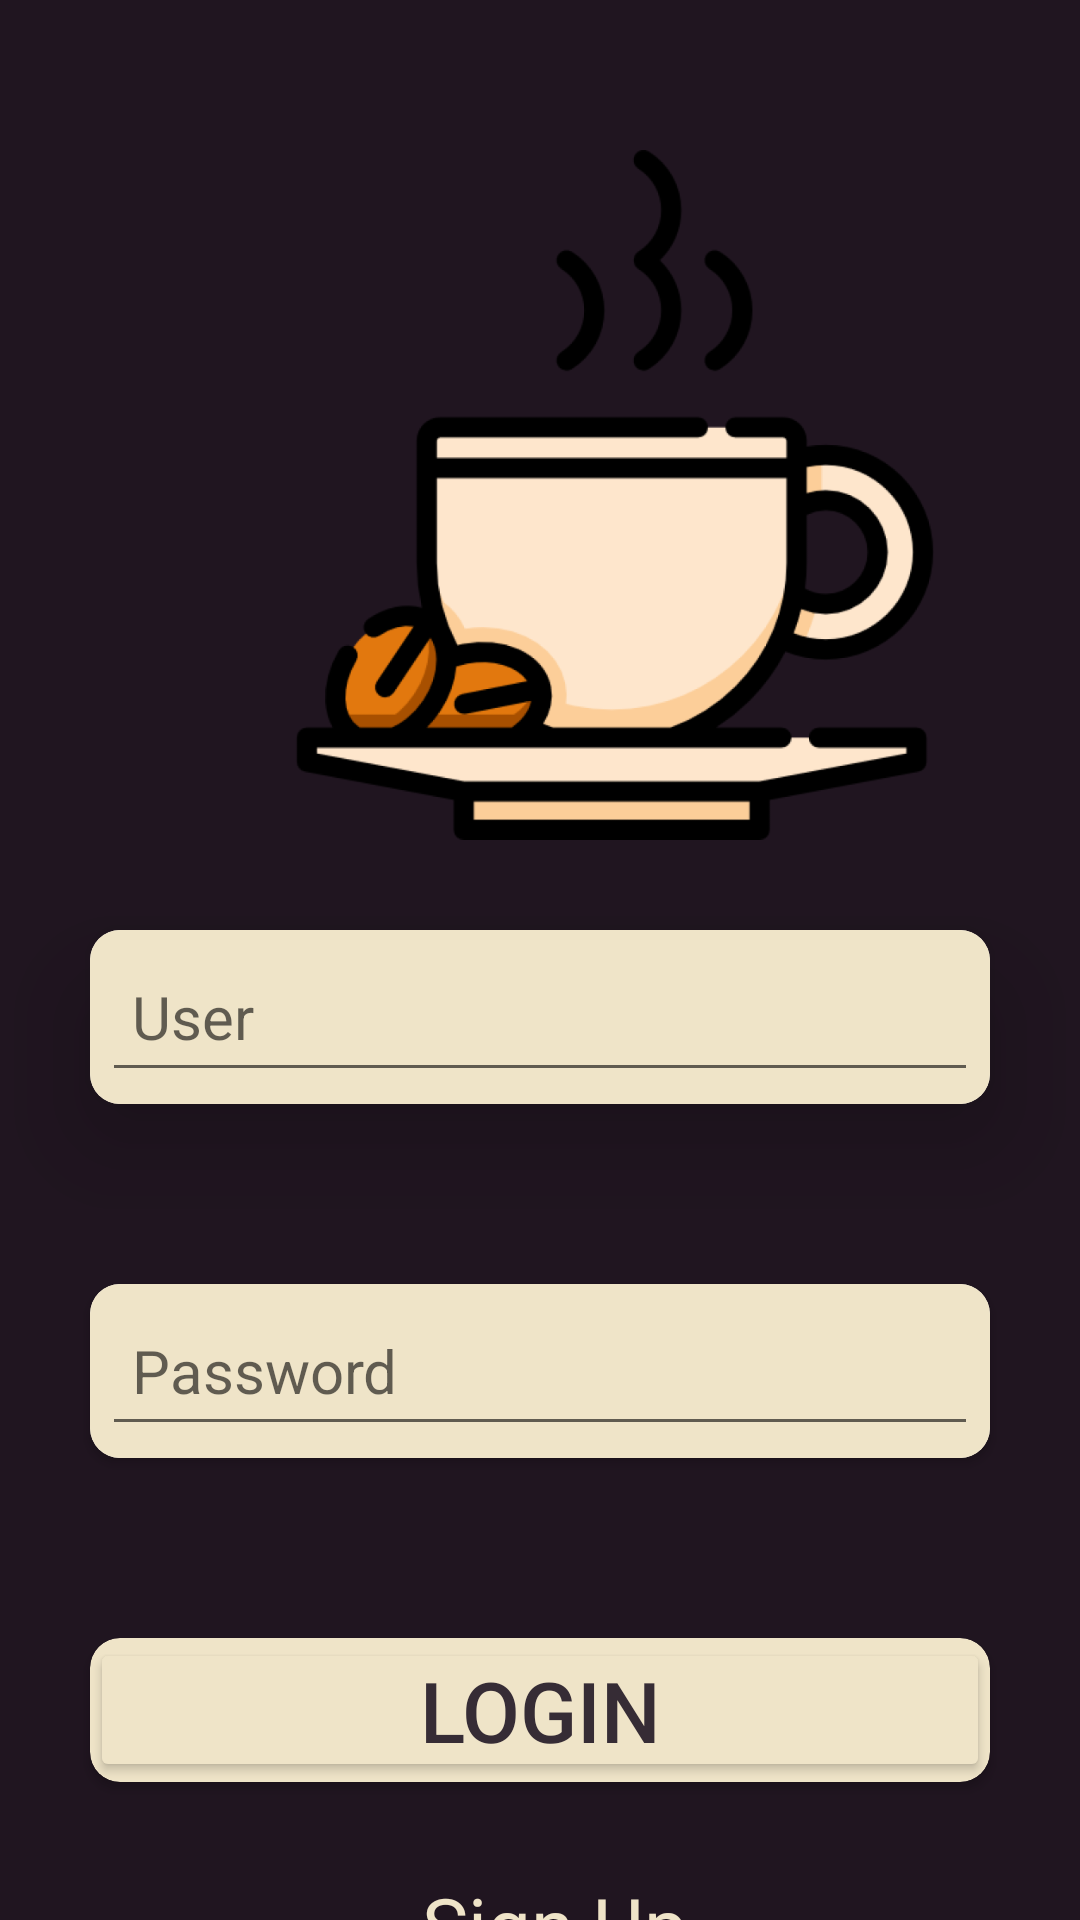

Layout XML and referenced resources for this Android screen:
<!-- AndroidManifest.xml: application theme Theme.GoCoffee -->
<!-- res/layout/activity_login_new_user.xml -->
<?xml version="1.0" encoding="utf-8"?>
<LinearLayout xmlns:android="http://schemas.android.com/apk/res/android"
    xmlns:app="http://schemas.android.com/apk/res-auto"
    xmlns:tools="http://schemas.android.com/tools"
    android:layout_width="match_parent"
    android:layout_height="match_parent"
    tools:context=".Screen.Login.LoginNewUserActivity"
    android:background="#201520"
    android:orientation="vertical"
>


<ImageView
    android:layout_width="250dp"
    android:layout_height="230dp"
    android:src="@drawable/img_3"
    android:layout_marginTop="50dp"
    android:layout_marginStart="80dp"/>
    
    <androidx.cardview.widget.CardView
        android:layout_width="match_parent"
        android:layout_height="wrap_content"
        android:layout_margin="30dp"
        app:cardCornerRadius="10dp"
        app:cardElevation="20dp"
        android:background="@drawable/custom_edittext">
        
        <LinearLayout
            android:layout_width="match_parent"
            android:layout_height="wrap_content"
            android:orientation="vertical"
            android:layout_gravity="center_horizontal"
            android:padding="4dp"
            android:background="#EFE4C8">
           <EditText
               android:layout_width="match_parent"
               android:layout_height="50dp"
               android:id="@+id/new_username"
               android:hint="User"
               android:textSize="20dp"
               android:drawableLeft="@drawable/ic_person"
               android:padding="10dp"
               android:textColor="@color/black"
               android:textColorHighlight="@color/cardview_dark_background"
                />

        </LinearLayout>

    </androidx.cardview.widget.CardView>
    <androidx.cardview.widget.CardView
        android:layout_width="match_parent"
        android:layout_height="wrap_content"
        android:layout_margin="30dp"
        app:cardCornerRadius="10dp"
        android:background="@drawable/custom_edittext">

        <LinearLayout
            android:layout_width="match_parent"
            android:layout_height="wrap_content"
            android:orientation="vertical"
            android:layout_gravity="center_horizontal"
            android:padding="4dp"
            android:background="#EFE4C8">
            <EditText
                android:layout_width="match_parent"
                android:layout_height="50dp"
                android:id="@+id/new_password"
                android:hint="Password"
                android:textSize="20dp"
                android:drawableLeft="@drawable/icon_0lock"
                android:inputType="textPassword"
                android:padding="10dp"
                android:textColor="@color/black"
                android:textColorHighlight="@color/cardview_dark_background"
                />

        </LinearLayout>

    </androidx.cardview.widget.CardView>



    <androidx.cardview.widget.CardView
        android:layout_width="match_parent"
        android:layout_height="wrap_content"
        android:layout_margin="30dp"
        app:cardCornerRadius="10dp"
        android:background="@drawable/custom_edittext"
        android:backgroundTint="#EFE4C8">

     <Button
         android:id="@+id/btn_Dang_Nhap"
         android:layout_width="match_parent"
         android:layout_height="wrap_content"
         android:textSize="28dp"
         android:text="Login"
         android:padding="4dp"
         android:backgroundTint="#EFE4C8"
         android:textColor="#362C35"/>
    </androidx.cardview.widget.CardView>
     <TextView
         android:layout_width="match_parent"
         android:layout_height="wrap_content"
         android:text="Sign Up"
         android:textSize="26dp"
         android:layout_marginStart="10dp"
         android:textColor="#EFE4C8"
         android:textAlignment="center"/>

</LinearLayout>
<!-- resources referenced by this layout -->
<resources>
  <color name="black">#FF000000</color>
  <!-- drawable custom_edittext (drawable) -->
  <?xml version="1.0" encoding="utf-8"?>
  <shape xmlns:android="http://schemas.android.com/apk/res/android"
      android:shape="rectangle">
      <stroke
          android:width="2dp"/>
      <corners
          android:radius="20dp"/>
  
  </shape>
  <!-- drawable img_3: png bitmap (drawable, 63825 bytes) -->
  <style name="Theme.GoCoffee" parent="Base.Theme.GoCoffee" />
  <style name="Base.Theme.GoCoffee" parent="Theme.AppCompat.Light.NoActionBar">
          
          
      </style>
</resources>
